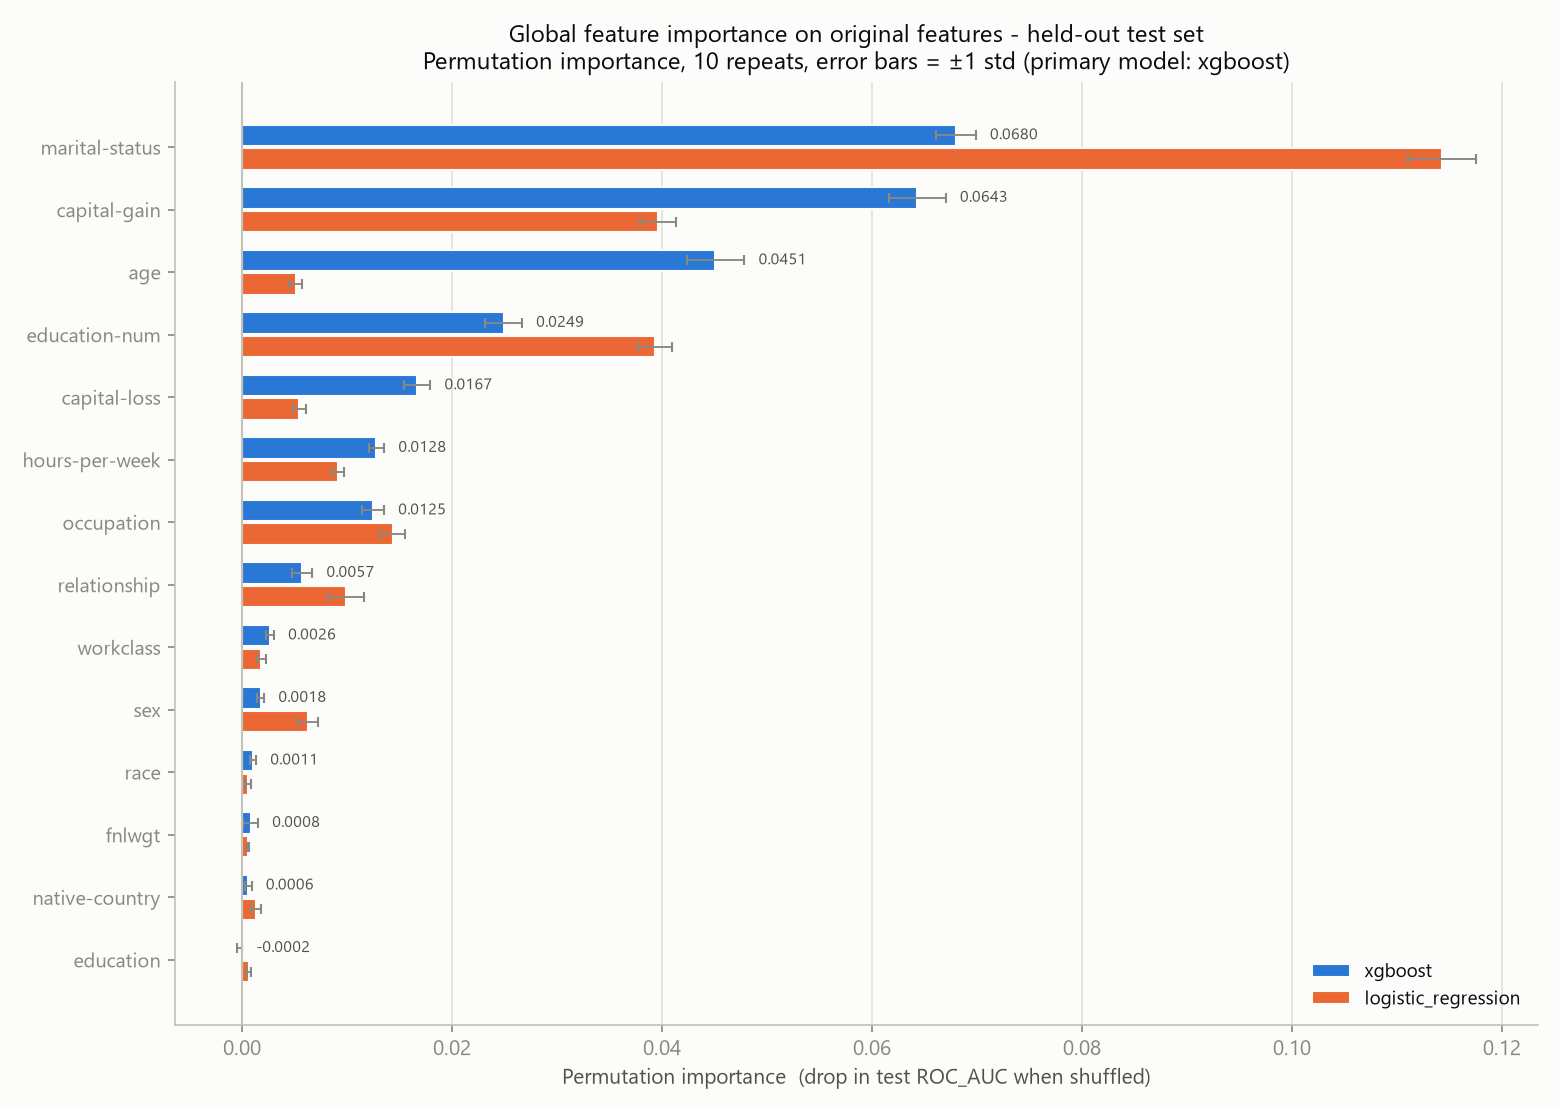

Data behind this chart, as committed beside it:
rank, feature, xgboost_perm_roc_auc_mean, xgboost_perm_roc_auc_std, xgboost_perm_accuracy_mean, xgboost_perm_accuracy_std, xgboost_perm_f1_mean, xgboost_perm_f1_std, logistic_regression_perm_roc_auc_mean, logistic_regression_perm_roc_auc_std, logistic_regression_perm_accuracy_mean, logistic_regression_perm_accuracy_std, logistic_regression_perm_f1_mean, logistic_regression_perm_f1_std, xgb_native_gain_share, lr_coef_spread, lr_max_abs_coef, lr_strongest_column, lr_strongest_coef
1, marital-status, 0.06799, 0.0019, 0.04215, 0.002457, 0.1308, 0.006624, 0.1143, 0.003205, 0.05055, 0.002108, 0.1679, 0.007444, 0.387, 2.542, 1.424, marital-status_Married-civ-spouse, 1.424
2, capital-gain, 0.06434, 0.002692, 0.05314, 0.002146, 0.1141, 0.004776, 0.0396, 0.001697, 0.03152, 0.001549, 0.07142, 0.003363, 0.05536, 2.29, 2.29, capital-gain, 2.29
3, age, 0.04509, 0.002753, 0.02101, 0.00248, 0.06873, 0.005714, 0.005122, 0.000609, 0.002313, 0.00111, 0.01412, 0.002671, 0.00951, 0.3109, 0.3109, age, 0.3109
4, education-num, 0.02492, 0.001744, 0.02821, 0.002499, 0.07215, 0.006323, 0.0393, 0.001616, 0.03557, 0.001168, 0.09558, 0.004391, 0.04008, 0.7753, 0.7753, education-num, 0.7753
5, capital-loss, 0.01666, 0.001269, 0.01434, 0.001091, 0.03329, 0.002209, 0.005469, 0.0006259, 0.004637, 0.001068, 0.01207, 0.002759, 0.02268, 0.2557, 0.2557, capital-loss, 0.2557
6, hours-per-week, 0.0128, 0.0007406, 0.009878, 0.001748, 0.0302, 0.004353, 0.009147, 0.0005979, 0.005016, 0.001204, 0.01971, 0.002855, 0.008239, 0.3859, 0.3859, hours-per-week, 0.3859
7, occupation, 0.01247, 0.001051, 0.01776, 0.0009703, 0.05272, 0.002336, 0.01435, 0.001167, 0.01373, 0.001891, 0.04882, 0.003973, 0.1274, 2.382, 1.586, occupation_Priv-house-serv, -1.586
8, relationship, 0.005734, 0.0009549, 0.004064, 0.001457, 0.02111, 0.003622, 0.00991, 0.001672, 0.005906, 0.001787, 0.01953, 0.005168, 0.07487, 1.927, 1.004, relationship_Own-child, -1.004
9, workclass, 0.002639, 0.0003971, 0.006265, 0.0008005, 0.01359, 0.001802, 0.001848, 0.0004396, 0.002006, 0.0004348, 0.004594, 0.001145, 0.04353, 1.085, 0.5703, workclass_Self-emp-not-inc, -0.5703
10, sex, 0.001784, 0.0003262, 0.001802, 0.0008369, 0.007014, 0.002055, 0.006319, 0.0009527, 0.005118, 0.001184, 0.02164, 0.003332, 0.01451, 0.7312, 0.9239, sex_Female, -0.9239
11, race, 0.001061, 0.0002755, 0.001546, 0.0007084, 0.00351, 0.001584, 0.000582, 0.0003026, 0.0003378, 0.0006278, 0.001849, 0.001376, 0.02315, 0.6596, 0.5091, race_Amer-Indian-Eskimo, -0.5091
12, fnlwgt, 0.000831, 0.0006877, 0.003265, 0.001383, 0.006123, 0.002836, 0.0005764, 0.0001368, 0.0005118, 0.0004735, 0.001393, 0.001251, 0.004047, 0.07128, 0.07128, fnlwgt, 0.07128
13, native-country, 0.0005914, 0.0003253, 0.0005323, 0.0004386, 0.001388, 0.001284, 0.00132, 0.0004977, 0.001249, 0.0005155, 0.004478, 0.001451, 0.1158, 2.496, 1.436, native-country_South, -1.436
14, education, -0.000236, 0.0002377, 0.001218, 0.000757, 0.002601, 0.00188, 0.0006475, 0.0001789, -0.0002354, 0.0003303, -0.002341, 0.001108, 0.07388, 0.9946, 0.5351, education_Preschool, -0.5351
